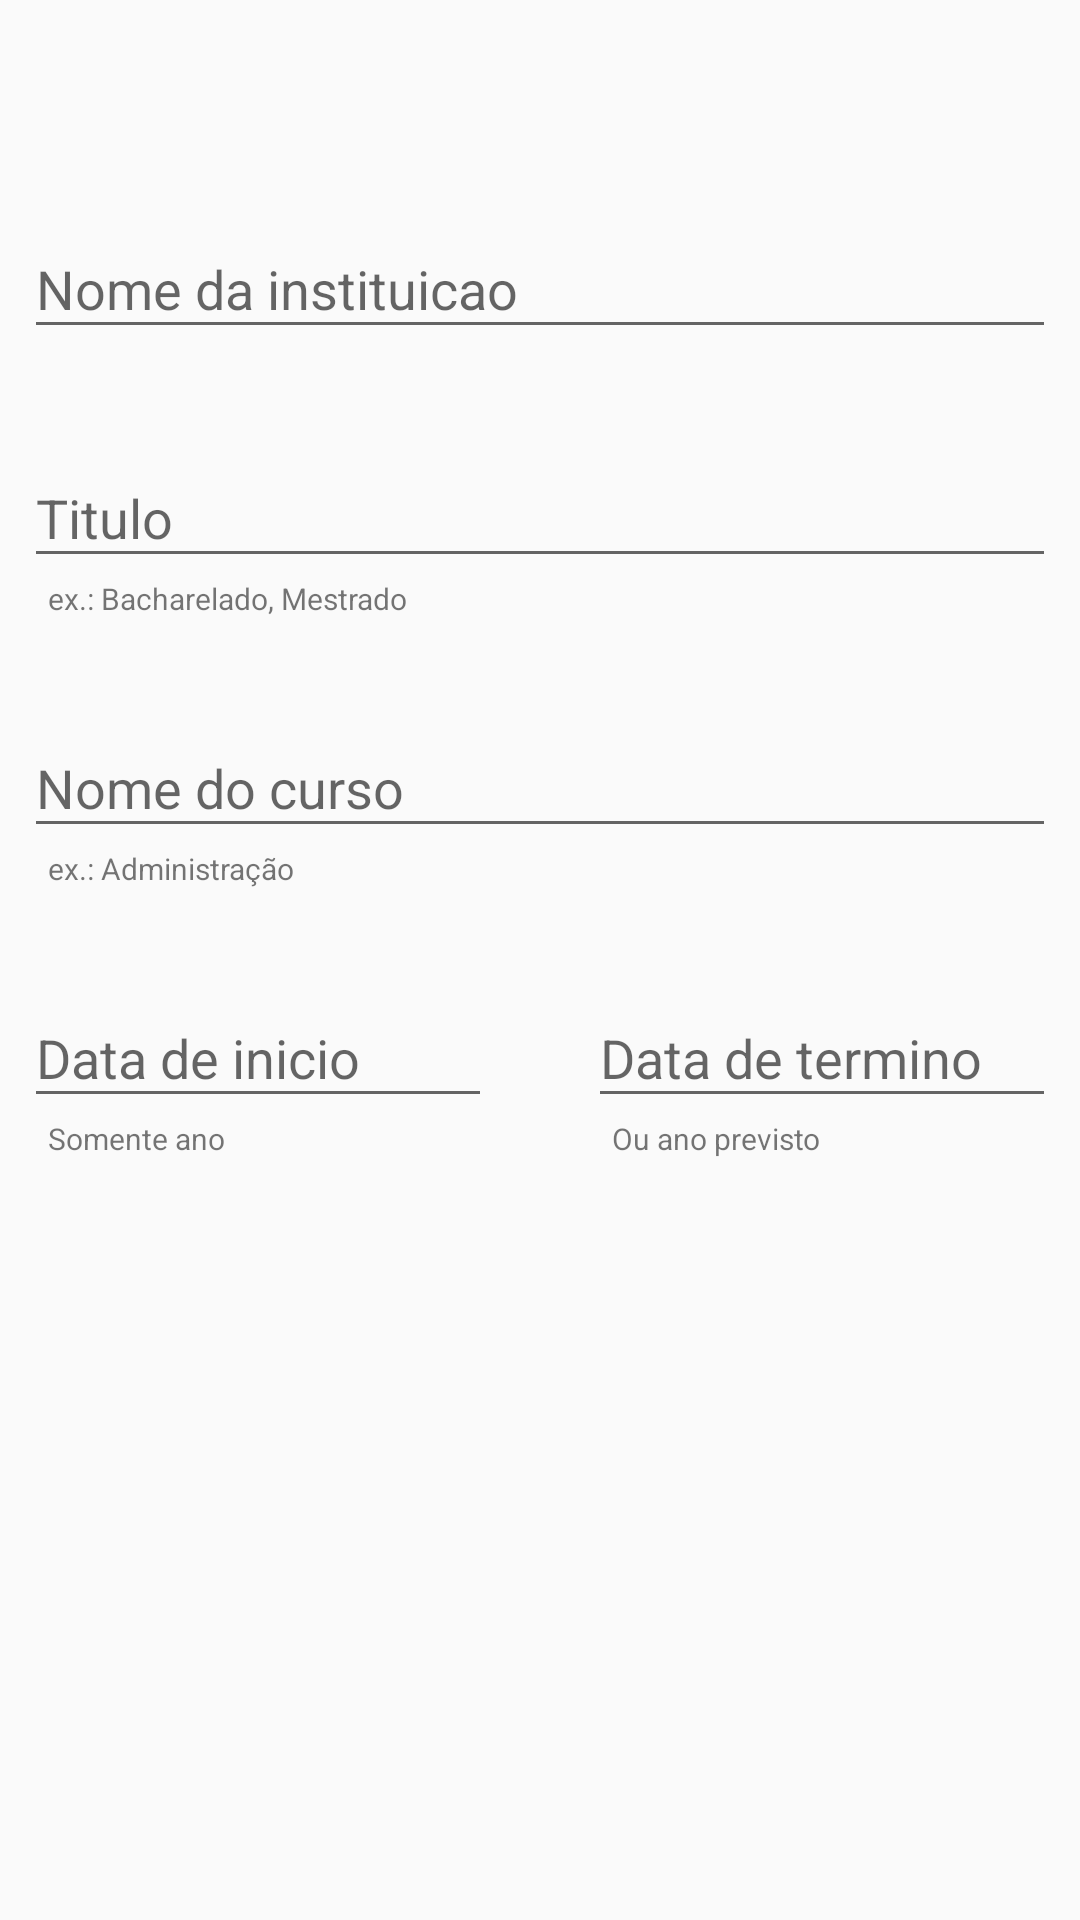

Android layout source for this screen:
<!-- AndroidManifest.xml: application theme AppTheme -->
<!-- res/layout/activity_nova_formacao_academica.xml -->
<?xml version="1.0" encoding="utf-8"?>
<androidx.constraintlayout.widget.ConstraintLayout xmlns:android="http://schemas.android.com/apk/res/android"
    xmlns:app="http://schemas.android.com/apk/res-auto"
    xmlns:tools="http://schemas.android.com/tools"
    android:layout_width="match_parent"
    android:layout_height="match_parent"
    android:id="@+id/layout_activity_nova_formacao"
    tools:context=".interessado.ui.meu_perfil.ui.formacao.NovaFormacaoAcademicaActivity">

    <com.google.android.material.textfield.TextInputLayout
        android:id="@+id/nova_formacao_academica_instituicao"
        android:layout_width="0dp"
        android:layout_height="wrap_content"
        android:layout_marginStart="8dp"
        android:layout_marginLeft="8dp"
        android:layout_marginTop="64dp"
        android:layout_marginEnd="8dp"
        android:layout_marginRight="8dp"
        android:hint="Nome da instituicao"
        app:layout_constraintEnd_toEndOf="parent"
        app:layout_constraintHorizontal_bias="0.0"
        app:layout_constraintStart_toStartOf="parent"
        app:layout_constraintTop_toTopOf="parent">

        <com.google.android.material.textfield.TextInputEditText
            android:layout_width="match_parent"
            android:layout_height="wrap_content" />
    </com.google.android.material.textfield.TextInputLayout>

    <com.google.android.material.textfield.TextInputLayout
        android:id="@+id/nova_formacao_academica_nome_curso"
        android:layout_width="0dp"
        android:layout_height="wrap_content"
        android:layout_marginStart="8dp"
        android:layout_marginLeft="8dp"
        android:layout_marginTop="24dp"
        android:layout_marginEnd="8dp"
        android:layout_marginRight="8dp"
        android:hint="Nome do curso"
        app:layout_constraintEnd_toEndOf="parent"
        app:layout_constraintHorizontal_bias="0.0"
        app:layout_constraintStart_toStartOf="parent"
        app:layout_constraintTop_toBottomOf="@+id/nova_formacao_academica_label_ajuda_titulo">

        <com.google.android.material.textfield.TextInputEditText
            android:layout_width="match_parent"
            android:layout_height="wrap_content" />
    </com.google.android.material.textfield.TextInputLayout>

    <com.google.android.material.textfield.TextInputLayout
        android:id="@+id/nova_formacao_academica_titulo"
        android:layout_width="0dp"
        android:layout_height="wrap_content"
        android:layout_marginStart="8dp"
        android:layout_marginLeft="8dp"
        android:layout_marginTop="24dp"
        android:layout_marginEnd="8dp"
        android:layout_marginRight="8dp"
        android:hint="Titulo"
        app:layout_constraintEnd_toEndOf="parent"
        app:layout_constraintStart_toStartOf="parent"
        app:layout_constraintTop_toBottomOf="@+id/nova_formacao_academica_instituicao">

        <com.google.android.material.textfield.TextInputEditText
            android:layout_width="match_parent"
            android:layout_height="wrap_content" />
    </com.google.android.material.textfield.TextInputLayout>

    <com.google.android.material.textfield.TextInputLayout
        android:id="@+id/nova_formacao_academica_data_inicio"
        android:layout_width="0dp"
        android:layout_height="wrap_content"
        android:layout_marginStart="8dp"
        android:layout_marginLeft="8dp"
        android:layout_marginEnd="16dp"
        android:layout_marginRight="16dp"
        android:hint="Data de inicio"
        app:layout_constraintEnd_toStartOf="@+id/nova_formacao_academica_data_fim"
        app:layout_constraintHorizontal_bias="0.5"
        app:layout_constraintStart_toStartOf="parent"
        app:layout_constraintTop_toTopOf="@+id/nova_formacao_academica_data_fim">

        <com.google.android.material.textfield.TextInputEditText
            android:layout_width="match_parent"
            android:inputType="date"
            android:layout_height="wrap_content" />
    </com.google.android.material.textfield.TextInputLayout>

    <com.google.android.material.textfield.TextInputLayout
        android:id="@+id/nova_formacao_academica_data_fim"
        android:layout_width="0dp"
        android:layout_height="wrap_content"
        android:layout_marginStart="16dp"
        android:layout_marginLeft="16dp"
        android:layout_marginTop="24dp"
        android:layout_marginEnd="8dp"
        android:layout_marginRight="8dp"
        android:hint="Data de termino"
        app:layout_constraintEnd_toEndOf="parent"
        app:layout_constraintHorizontal_bias="0.5"
        app:layout_constraintStart_toEndOf="@+id/nova_formacao_academica_data_inicio"
        app:layout_constraintTop_toBottomOf="@+id/nova_formacao_academica_label_ajuda_nome_curso">

        <com.google.android.material.textfield.TextInputEditText
            android:layout_width="match_parent"
            android:layout_height="wrap_content"
            android:inputType="date" />
    </com.google.android.material.textfield.TextInputLayout>

    <TextView
        android:id="@+id/nova_formacao_academica_label_ajuda_data"
        android:layout_width="0dp"
        android:layout_height="wrap_content"
        android:layout_marginStart="8dp"
        android:layout_marginLeft="8dp"
        android:text="Ou ano previsto"
        android:textSize="10sp"
        app:layout_constraintEnd_toEndOf="parent"
        app:layout_constraintHorizontal_bias="0.0"
        app:layout_constraintStart_toStartOf="@+id/nova_formacao_academica_data_fim"
        app:layout_constraintTop_toBottomOf="@+id/nova_formacao_academica_data_fim" />

    <TextView
        android:id="@+id/nova_formacao_academica_label_ajuda_nome_curso"
        android:layout_width="0dp"
        android:layout_height="wrap_content"
        android:layout_marginStart="8dp"
        android:layout_marginLeft="8dp"
        android:text="ex.: Administração"
        android:textSize="10sp"

        app:layout_constraintEnd_toEndOf="parent"
        app:layout_constraintStart_toStartOf="@+id/nova_formacao_academica_nome_curso"
        app:layout_constraintTop_toBottomOf="@+id/nova_formacao_academica_nome_curso" />

    <TextView
        android:id="@+id/nova_formacao_academica_label_ajuda_titulo"
        android:layout_width="0dp"
        android:layout_height="wrap_content"
        android:layout_marginStart="8dp"
        android:layout_marginLeft="8dp"
        android:textSize="10sp"

        android:text="ex.: Bacharelado, Mestrado"
        app:layout_constraintEnd_toEndOf="@+id/nova_formacao_academica_titulo"
        app:layout_constraintStart_toStartOf="@+id/nova_formacao_academica_titulo"
        app:layout_constraintTop_toBottomOf="@+id/nova_formacao_academica_titulo" />

    <TextView
        android:id="@+id/nova_formacao_academica_label_ajuda_datas"
        android:layout_width="0dp"
        android:layout_height="wrap_content"
        android:layout_marginStart="8dp"
        android:layout_marginLeft="8dp"
        android:text="Somente ano"
        android:textSize="10sp"
        app:layout_constraintEnd_toStartOf="@+id/nova_formacao_academica_label_ajuda_data"
        app:layout_constraintStart_toStartOf="@+id/nova_formacao_academica_data_inicio"
        app:layout_constraintTop_toBottomOf="@+id/nova_formacao_academica_data_inicio" />

</androidx.constraintlayout.widget.ConstraintLayout>
<!-- resources referenced by this layout -->
<resources>
  <style name="AppTheme" parent="Theme.AppCompat.Light.DarkActionBar">
          
          <item name="colorPrimary">@color/colorPrimary</item>
          <item name="colorPrimaryDark">@color/colorPrimaryDark</item>
          <item name="colorAccent">@color/colorAccent</item>
      </style>
  <color name="colorPrimary">#008577</color>
  <color name="colorPrimaryDark">#00574B</color>
  <color name="colorAccent">#D81B60</color>
</resources>
